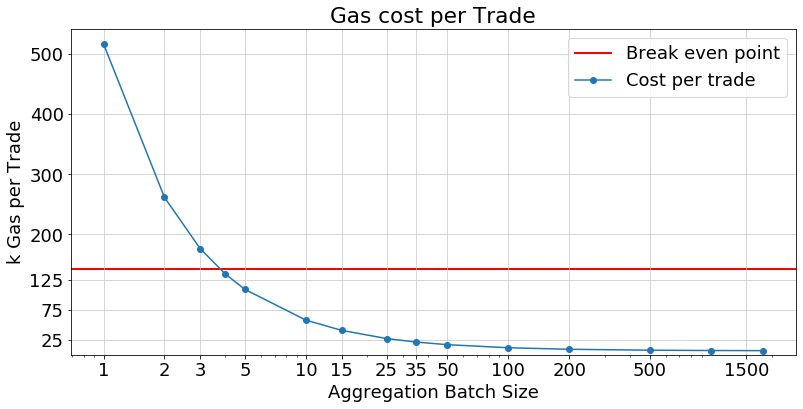

The table this chart was drawn from, first rows:
batch_size, total_gas_eth, total_gas_token, token_per_trade, eth_per_trade
1, 490110, 516059, 516059, 490110
2, 496729, 522678, 261339, 248365
3, 503348, 529297, 176432, 167783
4, 509967, 535916, 133979, 127492
5, 516586, 542535, 108507, 103317
10, 549681, 575630, 57563, 54968
15, 582776, 608725, 40582, 38852
25, 648966, 674915, 26997, 25959
35, 715156, 741105, 21174, 20433
50, 814441, 840390, 16808, 16289
100, 1145391, 1171340, 11713, 11454
200, 1807291, 1833240, 9166, 9036
500, 3792991, 3818940, 7638, 7586
1000, 7102491, 7128440, 7128, 7102
1811, 12470500, 12496449, 6900, 6886
